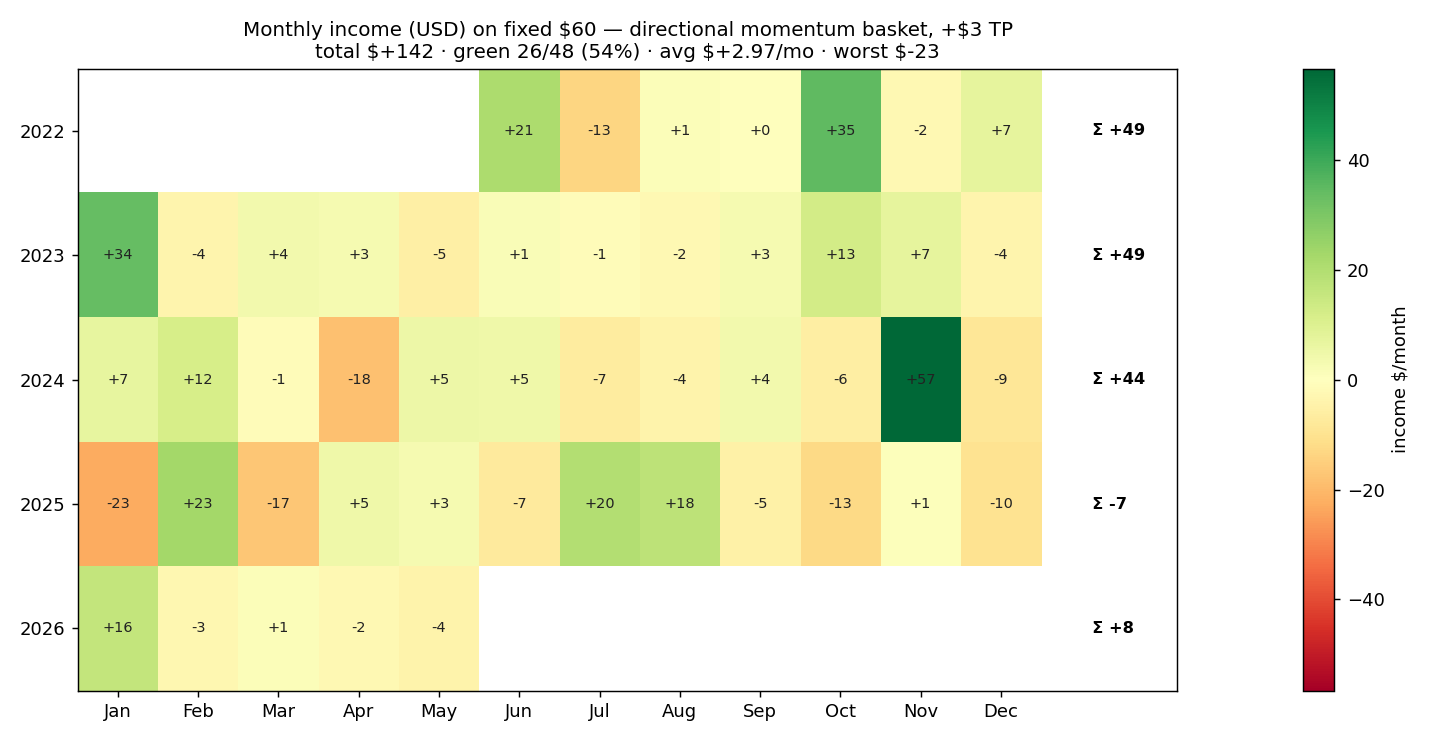

The table this chart was drawn from, first rows:
month, income, n_baskets
2022-06, 21.11, 15
2022-07, -13.28, 9
2022-08, 1.042, 12
2022-09, 0.1323, 9
2022-10, 34.87, 13
2022-11, -2.26, 17
2022-12, 7.176, 9
2023-01, 33.73, 15
2023-02, -3.665, 6
2023-03, 3.717, 10
2023-04, 2.859, 8
2023-05, -5.414, 6
2023-06, 1.464, 6
2023-07, -1.138, 9
2023-08, -2.283, 6
2023-09, 2.982, 5
2023-10, 12.81, 12
2023-11, 7.448, 12
2023-12, -3.939, 11
2024-01, 6.696, 9
2024-02, 11.73, 6
2024-03, -1.193, 19
2024-04, -18.44, 8
2024-05, 5.064, 9
2024-06, 4.701, 5
2024-07, -6.908, 10
2024-08, -4.192, 9
2024-09, 3.931, 7
2024-10, -5.895, 5
2024-11, 56.59, 26
2024-12, -8.554, 12
2025-01, -22.88, 14
2025-02, 22.56, 12
2025-03, -16.99, 12
2025-04, 4.818, 7
2025-05, 2.924, 10
2025-06, -7.357, 7
2025-07, 19.88, 11
2025-08, 17.67, 7
2025-09, -5.19, 5
2025-10, -12.69, 13
2025-11, 0.7131, 5
2025-12, -9.977, 6
2026-01, 16.12, 8
2026-02, -2.885, 12
2026-03, 1.319, 5
2026-04, -2.446, 5
2026-05, -3.997, 4
